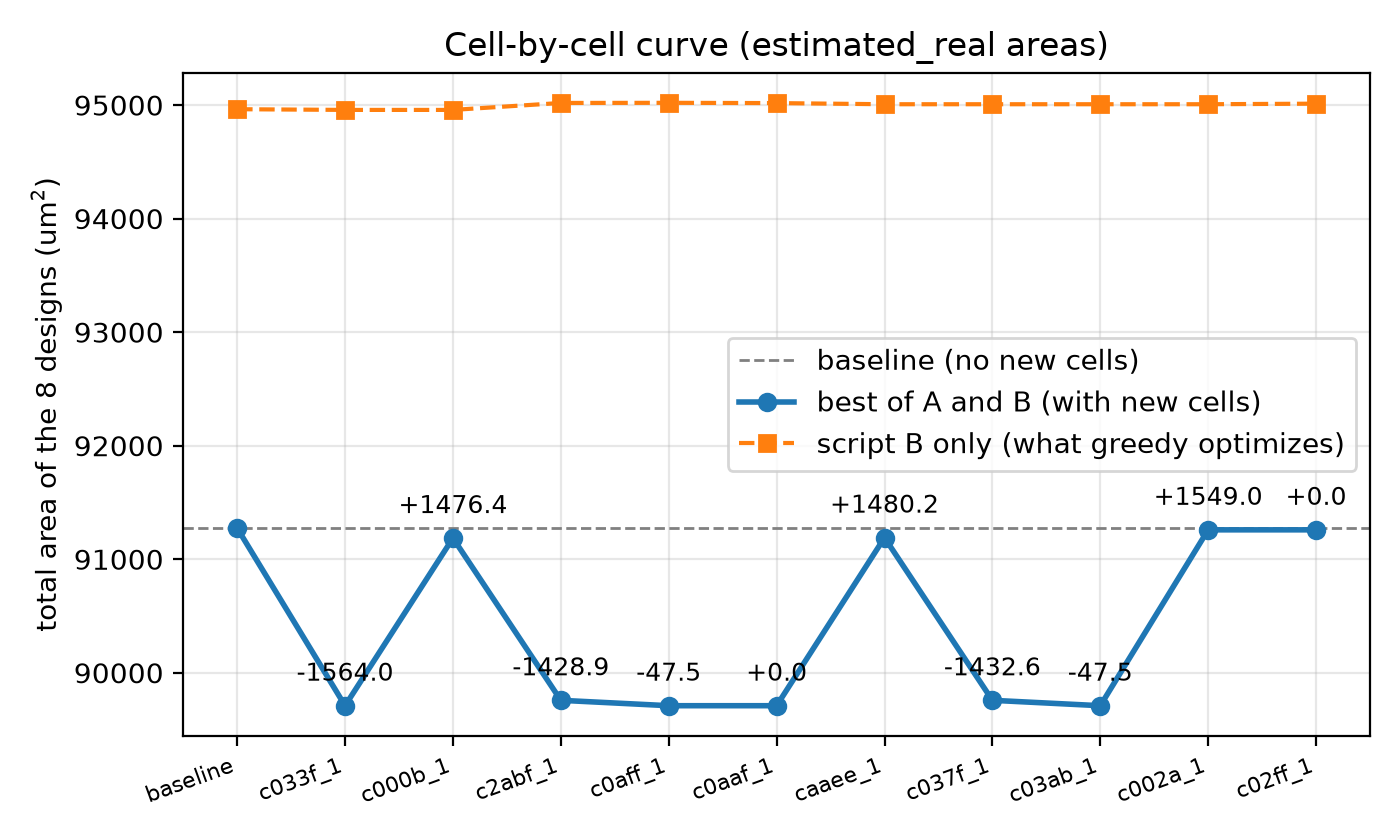

The table this chart was drawn from, first rows:
step, cell_added, total_best_um2, change_vs_previous_um2, change_vs_baseline_um2, saving_vs_baseline_pct, cpu8_best_um2, dsp8_best_um2, arlet6502_best_um2, uart_apb_best_um2, risc8_best_um2, fir10_best_um2, spm_best_um2, mul_best_um2, total_script_A_um2, total_script_B_um2
0, (baseline), 91274, 0.0, 0.0, 0.0, 4195, 5794, 9320, 12817, 28109, 26323, 2869, 1846, 91351, 94964
1, dd2_gb3__c033f_1, 89710, -1564, -1564, 1.714, 4169, 5754, 9224, 12647, 27699, 25598, 2869, 1749, 89710, 94957
2, dd2_gb3__c000b_1, 91186, 1476, -87.58, 0.096, 4175, 5897, 9224, 12648, 27810, 26768, 2869, 1794, 91186, 94957
3, dd2_gb3__c2abf_1, 89757, -1429, -1516, 1.661, 4194, 5754, 9228, 12645, 27703, 25616, 2869, 1749, 89757, 95019
4, dd2_gb3__c0aff_1, 89710, -47.55, -1564, 1.714, 4169, 5754, 9224, 12647, 27699, 25598, 2869, 1749, 89710, 95020
5, dd2_gb3__c0aaf_1, 89710, 0.0, -1564, 1.714, 4169, 5754, 9224, 12647, 27699, 25598, 2869, 1749, 89710, 95017
6, dd2_gb3__caaee_1, 91190, 1480, -83.83, 0.092, 4178, 5873, 9204, 12657, 27845, 26752, 2869, 1812, 91190, 95007
7, dd2_gb3__c037f_1, 89757, -1433, -1516, 1.661, 4194, 5754, 9228, 12645, 27703, 25616, 2869, 1749, 89757, 95007
8, dd2_gb3__c03ab_1, 89710, -47.55, -1564, 1.714, 4169, 5754, 9224, 12647, 27699, 25598, 2869, 1749, 89710, 95007
9, dd2_gb3__c002a_1, 91259, 1549, -15.01, 0.016, 4188, 5792, 9316, 12817, 28108, 26323, 2869, 1846, 91351, 95007
10, dd2_gb3__c02ff_1, 91259, 0.0, -15.01, 0.016, 4188, 5792, 9316, 12817, 28108, 26323, 2869, 1846, 91351, 95012
